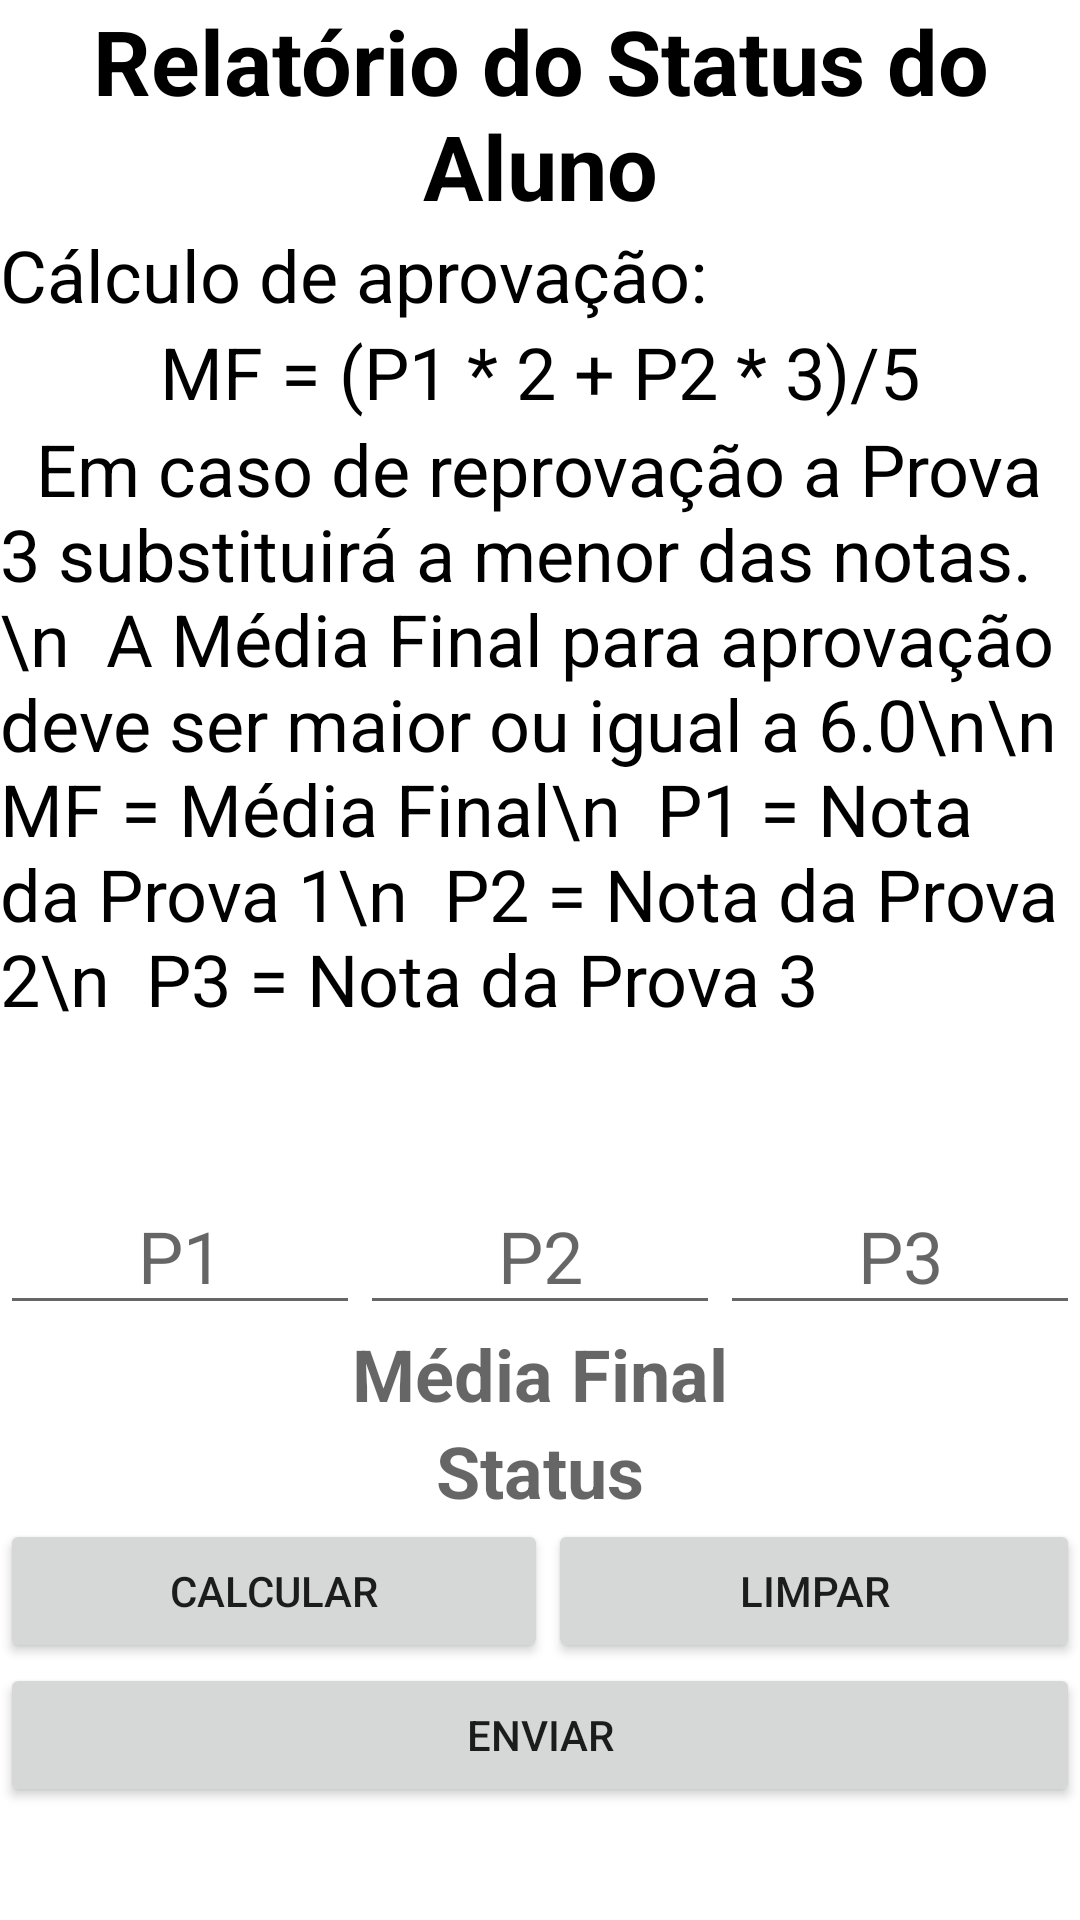

Produce the Android XML layout that renders to this screen, including the resource entries it uses.
<!-- AndroidManifest.xml: application theme Theme.Projeto2_MediaAluno -->
<!-- res/layout/activity_main.xml -->
<?xml version="1.0" encoding="utf-8"?>
<androidx.constraintlayout.widget.ConstraintLayout xmlns:android="http://schemas.android.com/apk/res/android"
    xmlns:app="http://schemas.android.com/apk/res-auto"
    xmlns:tools="http://schemas.android.com/tools"
    android:layout_width="match_parent"
    android:layout_height="match_parent"
    tools:context=".MainActivity">

    <LinearLayout
        android:layout_width="match_parent"
        android:layout_height="match_parent"
        android:orientation="vertical"
        tools:layout_editor_absoluteX="142dp"
        tools:layout_editor_absoluteY="130dp">

        <TextView
            android:id="@+id/titulo"
            android:layout_width="match_parent"
            android:layout_height="wrap_content"
            android:text="Relatório do Status do Aluno"
            android:textAlignment="center"
            android:textColor="#000000"
            android:textSize="30sp"
            android:textStyle="bold" />

        <TextView
            android:id="@+id/titulo2"
            android:layout_width="match_parent"
            android:layout_height="wrap_content"
            android:text="Cálculo de aprovação:"
            android:textAlignment="viewStart"
            android:textColor="#000000"
            android:textSize="24sp" />

        <TextView
            android:id="@+id/titulo3"
            android:layout_width="match_parent"
            android:layout_height="wrap_content"
            android:text="MF = (P1 * 2 + P2 * 3)/5"
            android:textAlignment="center"
            android:textColor="#000000"
            android:textSize="24sp" />

        <TextView
            android:id="@+id/titulo4"
            android:layout_width="match_parent"
            android:layout_height="wrap_content"
            android:text="  Em caso de reprovação a Prova 3 substituirá a menor das notas.\n  A Média Final para aprovação deve ser maior ou igual a 6.0\n\n  MF = Média Final\n  P1 = Nota da Prova 1\n  P2 = Nota da Prova 2\n  P3 = Nota da Prova 3"
            android:textAlignment="textStart"
            android:textColor="#000000"
            android:textSize="24sp" />

        <Space
            android:layout_width="match_parent"
            android:layout_height="50sp" />

        <LinearLayout
            android:layout_width="match_parent"
            android:layout_height="wrap_content"
            android:orientation="horizontal">

            <EditText
                android:id="@+id/p1"
                android:layout_width="match_parent"
                android:layout_height="wrap_content"
                android:layout_weight="1"
                android:ems="10"
                android:hint="P1"
                android:inputType="numberDecimal"
                android:numeric="decimal"
                android:textAlignment="center"
                android:textSize="24sp" />

            <EditText
                android:id="@+id/p2"
                android:layout_width="match_parent"
                android:layout_height="wrap_content"
                android:layout_weight="1"
                android:ems="10"
                android:hint="P2"
                android:inputType="numberDecimal"
                android:textAlignment="center"
                android:textSize="24sp" />

            <EditText
                android:id="@+id/p3"
                android:layout_width="match_parent"
                android:layout_height="wrap_content"
                android:layout_weight="1"
                android:ems="10"
                android:hint="P3"
                android:inputType="numberDecimal"
                android:textAlignment="center"
                android:textSize="24sp" />
        </LinearLayout>

        <TextView
            android:id="@+id/mediaFinal"
            android:layout_width="match_parent"
            android:layout_height="wrap_content"
            android:hint="Média Final"
            android:textAlignment="center"
            android:textColor="#000000"
            android:textSize="24sp"
            android:textStyle="bold" />

        <TextView
            android:id="@+id/status"
            android:layout_width="match_parent"
            android:layout_height="wrap_content"
            android:hint="Status"
            android:textAlignment="center"
            android:textColor="#000000"
            android:textSize="24sp"
            android:textStyle="bold" />

        <LinearLayout
            android:layout_width="match_parent"
            android:layout_height="wrap_content"
            android:orientation="horizontal">

            <Button
                android:id="@+id/btCalcular"
                android:layout_width="wrap_content"
                android:layout_height="wrap_content"
                android:layout_weight="1"
                android:text="CALCULAR" />

            <Button
                android:id="@+id/btLimpar"
                android:layout_width="wrap_content"
                android:layout_height="wrap_content"
                android:layout_weight="1"
                android:text="LIMPAR" />
        </LinearLayout>

        <Button
            android:id="@+id/btEnviar"
            android:layout_width="match_parent"
            android:layout_height="wrap_content"
            android:text="ENVIAR" />
    </LinearLayout>
</androidx.constraintlayout.widget.ConstraintLayout>
<!-- resources referenced by this layout -->
<resources>
  <style name="Theme.Projeto2_MediaAluno" parent="Theme.MaterialComponents.DayNight.DarkActionBar">
          
          <item name="colorPrimary">@color/purple_500</item>
          <item name="colorPrimaryVariant">@color/purple_700</item>
          <item name="colorOnPrimary">@color/white</item>
          
          <item name="colorSecondary">@color/teal_200</item>
          <item name="colorSecondaryVariant">@color/teal_700</item>
          <item name="colorOnSecondary">@color/black</item>
          
          <item name="android:statusBarColor" tools:targetApi="l">?attr/colorPrimaryVariant</item>
          
      </style>
  <!-- not gathered from this repository: default colours our renderer supplied (Android Studio template values) -->
  <color name="purple_500">#FF6200EE</color>
  <color name="purple_700">#FF3700B3</color>
  <color name="teal_200">#FF03DAC5</color>
  <color name="teal_700">#FF018786</color>
  <color name="black">#FF000000</color>
  <color name="white">#FFFFFFFF</color>
</resources>
